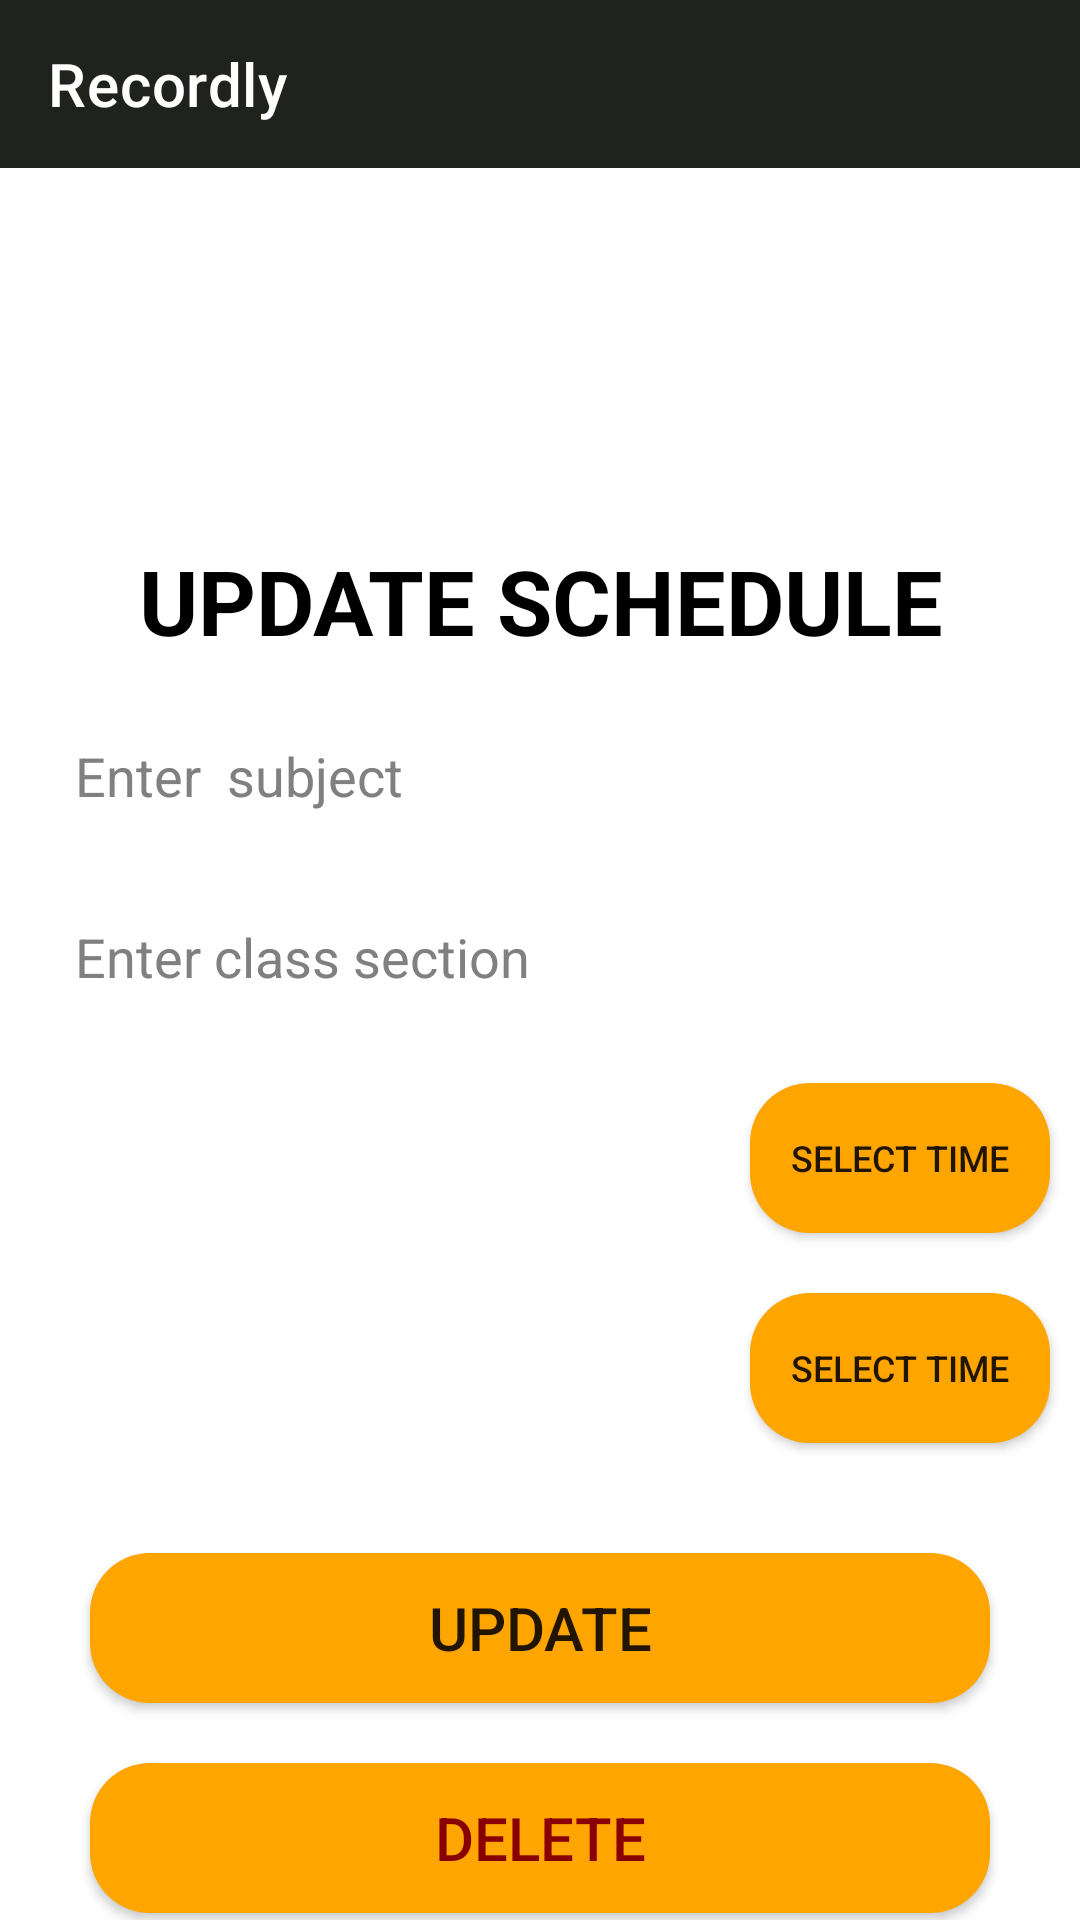

The Android layout XML behind this screen, and the referenced resources:
<!-- AndroidManifest.xml: application theme Theme.Recordly -->
<!-- res/layout/activity_update_schedule.xml -->
<?xml version="1.0" encoding="utf-8"?>
<RelativeLayout xmlns:android="http://schemas.android.com/apk/res/android"
    xmlns:tools="http://schemas.android.com/tools"
    android:orientation="vertical"
    android:layout_width="match_parent"
    android:layout_height="match_parent"
    tools:context=".UpdateSchedule"
    android:id="@+id/schedID"
    android:background="@color/white">
    <include
        android:layout_height="wrap_content"
        android:layout_width="match_parent"
        layout="@layout/actionbar" />



    <TextView
        android:id="@+id/Update_sched_title"
        android:layout_width="match_parent"
        android:layout_height="wrap_content"
        android:layout_marginTop="180dp"
        android:gravity="center"
        android:text="UPDATE SCHEDULE"
        android:textColor="@color/black"
        android:textSize="30sp"
        android:textStyle="bold" />



    <EditText
        android:id="@+id/update_course_subject"
        android:layout_width="330dp"
        android:layout_height="wrap_content"
        android:layout_below="@+id/Update_sched_title"
        android:layout_centerInParent="true"
        android:layout_marginTop="16dp"
        android:background="@drawable/text_bg"
        android:hint="Enter  subject"
        android:textColorHint="@color/Grey"
        android:padding="10dp"
        android:paddingLeft="5dp"
        android:textColor="@color/black" />



    <EditText
        android:id="@+id/update_section_name"
        android:layout_width="330dp"
        android:layout_height="wrap_content"
        android:layout_below="@+id/update_course_subject"
        android:layout_centerInParent="true"
        android:layout_marginTop="16dp"
        android:textColorHint="@color/Grey"
        android:textColor="@color/black"
        android:background="@drawable/text_bg"
        android:hint="Enter class section"
        android:padding="10dp"
        android:paddingLeft="5dp" />

    <TextView
        android:id="@+id/update_schedule_time"
        android:layout_width="207dp"
        android:layout_height="wrap_content"
        android:layout_below="@+id/Update_sched_title"
        android:layout_alignLeft="@id/Update_sched_title"
        android:layout_marginLeft="10dp"
        android:layout_marginTop="140dp"
        android:layout_marginRight="-210dp"
        android:layout_toLeftOf="@id/update_section_name"
        android:background="@drawable/text_bg"
        android:gravity="center"
        android:padding="10dp"
        android:textColor="@color/black"
        android:textSize="25dp" />

    <TextView
        android:id="@+id/update_schedule_time_end"
        android:layout_width="207dp"
        android:layout_height="wrap_content"
        android:layout_below="@+id/update_schedule_time"
        android:layout_alignLeft="@id/Update_sched_title"
        android:layout_centerInParent="true"
        android:layout_marginLeft="10dp"
        android:layout_marginTop="20dp"
        android:layout_marginRight="-210dp"
        android:layout_toLeftOf="@id/update_section_name"
        android:background="@drawable/text_bg"
        android:gravity="center"
        android:padding="10dp"
        android:textColor="@color/black"
        android:textSize="25dp" />

    //start time button

    <Button
        android:id="@+id/update_timeBtn"
        android:layout_width="100dp"
        android:layout_height="50dp"
        android:layout_below="@+id/update_section_name"
        android:layout_alignRight="@id/Update_sched_title"
        android:layout_marginTop="20dp"
        android:layout_marginRight="10dp"
        android:background="@drawable/ripple_effect"
        android:text="select time"
        android:textSize="12dp" />

    //time button end

    <Button
        android:id="@+id/update_timeBtnEnd"
        android:layout_width="100dp"
        android:layout_height="50dp"
        android:layout_below="@+id/update_timeBtn"
        android:layout_alignRight="@id/Update_sched_title"
        android:layout_marginTop="20dp"
        android:layout_marginRight="10dp"
        android:background="@drawable/ripple_effect"
        android:text="select time"
        android:textSize="12dp" />

    <Button
        android:id="@+id/update_Btn"
        android:layout_width="300dp"
        android:layout_height="50dp"
        android:layout_below="@id/update_schedule_time_end"

        android:layout_centerInParent="true"
        android:layout_marginTop="30dp"
        android:background="@drawable/ripple_effect"
        android:text="UPDATE"
        android:textSize="20dp" />

    <Button
        android:id="@+id/del_update_Btn"
        android:layout_width="300dp"
        android:layout_height="50dp"
        android:layout_below="@id/update_Btn"
        android:layout_centerInParent="true"
        android:layout_marginTop="20dp"
        android:background="@drawable/ripple_effect"
        android:text="DELETE"
        android:textColor="@color/Red"
        android:textSize="20dp" />


</RelativeLayout>
<!-- res/layout/actionbar.xml (included above) -->
<?xml version="1.0" encoding="utf-8"?>
<LinearLayout xmlns:android="http://schemas.android.com/apk/res/android"
    xmlns:app="http://schemas.android.com/apk/res-auto"
    android:layout_width="match_parent"
    android:layout_height="match_parent"
    android:orientation="horizontal"
    android:layout_gravity="center_vertical">


    <androidx.appcompat.widget.Toolbar
        android:id="@+id/toolbar"
        android:layout_width="match_parent"
        android:layout_height="?attr/actionBarSize"
        android:background="#20221D"
        app:title="Recordly"
        app:titleTextColor="@color/white" />

</LinearLayout>
<!-- resources referenced by this layout -->
<resources>
  <color name="Grey">#808080</color>
  <color name="Red">#880000</color>
  <color name="black">#FF000000</color>
  <color name="white">#FFFFFFFF</color>
  <!-- drawable ripple_effect (drawable) -->
  <?xml version="1.0" encoding="utf-8"?>
  <ripple xmlns:android="http://schemas.android.com/apk/res/android"
      android:color="#ACD613">
  
      <item>
          <shape android:shape="rectangle">
              <solid android:color="@color/Orange"/>
              <corners android:radius="20dp"/>
          </shape>
      </item>
  </ripple>
  <style name="Theme.Recordly" parent="Theme.MaterialComponents.DayNight.DarkActionBar">
          
          <item name="colorPrimary">@color/purple_500</item>
          <item name="colorPrimaryVariant">@color/purple_700</item>
          <item name="colorOnPrimary">@color/white</item>
          
          <item name="colorSecondary">@color/teal_200</item>
          <item name="colorSecondaryVariant">@color/teal_700</item>
          <item name="colorOnSecondary">@color/black</item>
          
          <item name="android:statusBarColor" tools:targetApi="l">?attr/colorPrimaryVariant</item>
          
      </style>
  <color name="Orange">#FFA500</color>
  <color name="purple_500">#FF6200EE</color>
  <color name="purple_700">#FF3700B3</color>
  <color name="teal_200">#FF03DAC5</color>
  <color name="teal_700">#FF018786</color>
</resources>
